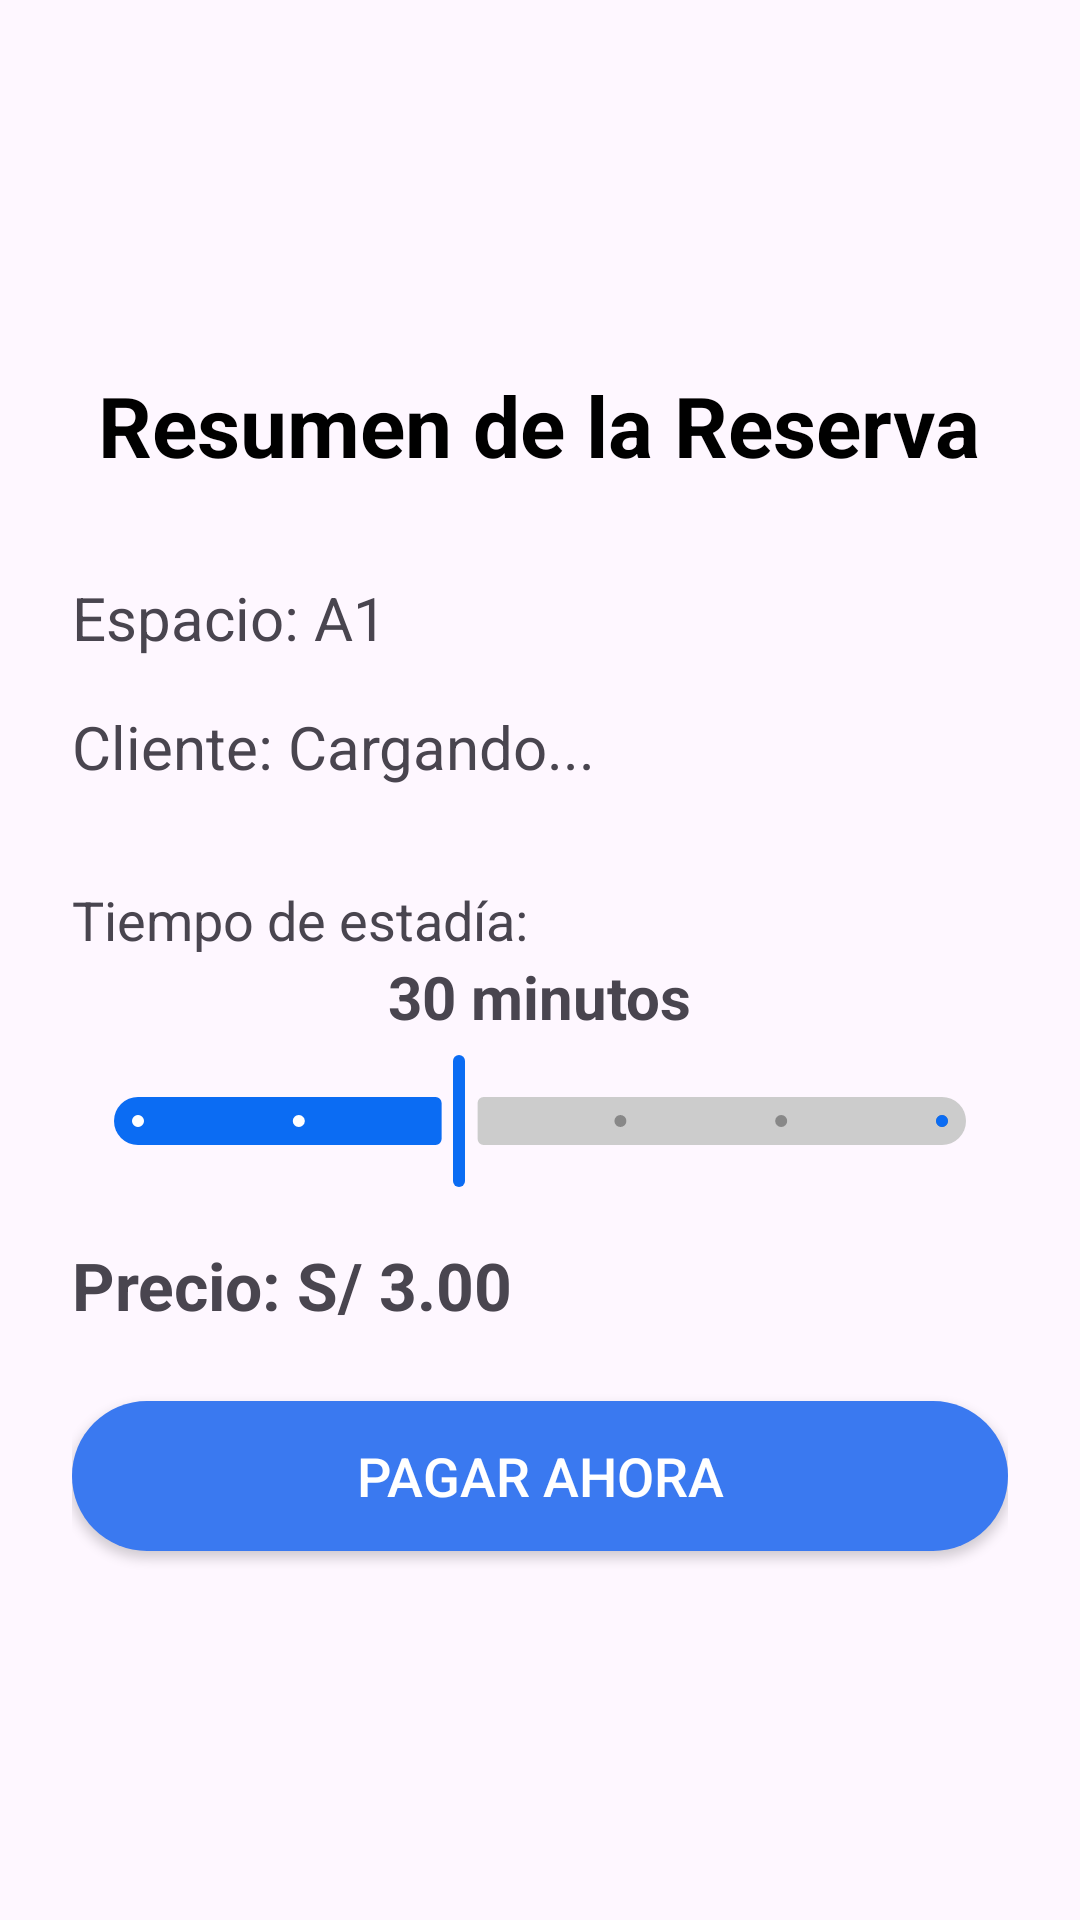

Write the Android layout XML for this screen, with the resource values it uses.
<!-- AndroidManifest.xml: application theme Theme.ParkView -->
<!-- res/layout/fragment_confirmacion.xml -->
<?xml version="1.0" encoding="utf-8"?>
<LinearLayout xmlns:android="http://schemas.android.com/apk/res/android"
    xmlns:app="http://schemas.android.com/apk/res-auto"
    android:layout_width="match_parent"
    android:layout_height="match_parent"
    android:orientation="vertical"
    android:padding="24dp"
    android:gravity="center">

    <TextView
        android:layout_width="wrap_content"
        android:layout_height="wrap_content"
        android:text="Resumen de la Reserva"
        android:textSize="28sp"
        android:textStyle="bold"
        android:textColor="@android:color/black"
        android:layout_marginBottom="32dp"/>

    <TextView
        android:id="@+id/tv_espacio_confirmacion"
        android:layout_width="match_parent"
        android:layout_height="wrap_content"
        android:text="Espacio: A1"
        android:textSize="20sp"
        android:layout_marginBottom="16dp"/>

    <TextView
        android:id="@+id/tv_nombre_usuario"
        android:layout_width="match_parent"
        android:layout_height="wrap_content"
        android:text="Cliente: Cargando..."
        android:textSize="20sp"
        android:layout_marginBottom="16dp"/>

    <TextView
        android:layout_width="match_parent"
        android:layout_height="wrap_content"
        android:text="Tiempo de estadía:"
        android:textSize="18sp"
        android:layout_marginTop="16dp" />

    <TextView
        android:id="@+id/tv_minutos_seleccionados"
        android:layout_width="wrap_content"
        android:layout_height="wrap_content"
        android:text="30 minutos"
        android:textSize="20sp"
        android:textStyle="bold"
        android:layout_gravity="center_horizontal"
        android:layout_marginBottom="4dp" />

    <com.google.android.material.slider.Slider
        android:id="@+id/slider_tiempo_maximo"
        android:layout_width="match_parent"
        android:layout_height="wrap_content"
        android:valueFrom="10"
        android:valueTo="60"
        android:stepSize="10"
        android:value="30"
        app:labelBehavior="gone"
        android:layout_marginBottom="16dp"
        app:trackColorActive="#0B6CF3"
        app:thumbColor="#0B6CF3"
        app:haloColor="#1A0B6CF3"
        app:tickColorActive="#FFFFFF"
        app:tickColorInactive="#888888"
        app:trackColorInactive="#CCCCCC"/>

    <TextView
        android:id="@+id/tv_precio_confirmacion"
        android:layout_width="match_parent"
        android:layout_height="wrap_content"
        android:text="Precio: S/ 3.00"
        android:textSize="22sp"
        android:textStyle="bold"
        android:layout_marginBottom="24dp"/>

    <androidx.appcompat.widget.AppCompatButton
        android:id="@+id/btn_pagar_ahora"
        android:layout_width="match_parent"
        android:layout_height="50dp"
        android:background="@drawable/button_background_blue"
        android:text="Pagar Ahora"
        android:textColor="@android:color/white"
        android:textSize="18sp"/>

</LinearLayout>
<!-- resources referenced by this layout -->
<resources>
  <!-- drawable button_background_blue (drawable) -->
  <?xml version="1.0" encoding="utf-8"?>
  <shape xmlns:android="http://schemas.android.com/apk/res/android"
      android:shape="rectangle">
      <solid android:color="#3A79F0"/> <corners android:radius="100dp"/>
  </shape>
  <style name="Theme.ParkView" parent="Base.Theme.ParkView" />
  <style name="Base.Theme.ParkView" parent="Theme.Material3.DayNight.NoActionBar">
      </style>
</resources>
